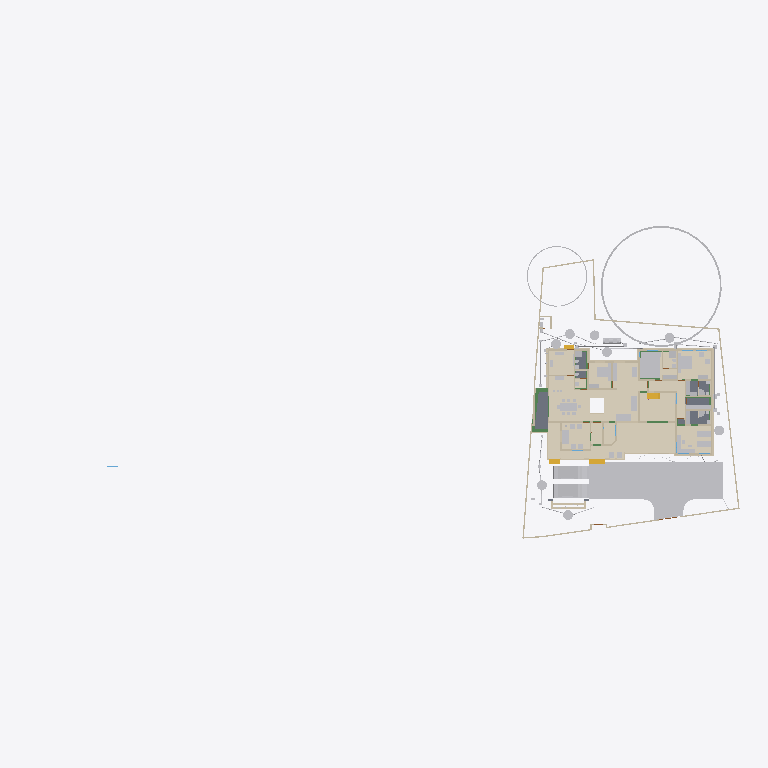
Plan cut of the same IFC building model at storey 'Plumbing' (level 0.00 m, cut at 1.40 m), seen from above with north up, elements coloured by IFC class (only those large enough to see are counted): 45 other elements (light grey), 41 walls (beige), 15 coverings (cream), 6 beams (green), 5 slabs (grey), 4 stair flights (yellow). Cut surfaces are drawn darker.
Extent 101.4 m × 45.0 m × 24.6 m (x, y, z). Storeys (10): Footing at -0.87 m; 00 at 0.00 m; Verandah at 0.00 m; Plumbing at 0.00 m; Electrical at 0.00 m; GF at 0.45 m; GFLintel at 2.55 m; FF at 3.45 m; schedule at 5.00 m; FFtop at 5.70 m. Elements (1096): 276 IfcWall, 275 IfcBeam, 93 IfcPipeSegment, 66 IfcFurniture, 47 IfcCovering, 47 IfcDoor, 44 IfcColumn, 37 IfcWindow, 29 IfcGeographicElement, 20 IfcDistributionChamberElement, 20 IfcSlab, 18 IfcSanitaryTerminal.

HEADER;
FILE_DESCRIPTION(('ViewDefinition[DesignTransferView]'),'2;1');
FILE_NAME('Sreekesh.ifc','2025-07-25T15:54:16+05:30',(),(),'IfcOpenShell 0.8.3-post1','Bonsai 0.8.3-post1','Nobody');
FILE_SCHEMA(('IFC4X3'));
ENDSEC;
DATA;
#1=IFCPROJECT('0aPvmvJuf5owphcfiKWAsN',$,'My Project',$,$,$,$,(#14,#26),#9);
#30=IFCSITE('3jTVXq97zE2OZTfzZH9iYT',$,'My Site',$,$,#53,$,$,$,$,$,$,$,$);
#211744=IFCSITE('2pH2ecD1v9bgK8psTEcl$_',$,'Site',$,$,#211760,#211754,$,$,$,$,$,$,$);
#36=IFCBUILDING('3Bt1MypEf4fuqFfshm9kTs',$,'My Building',$,$,#59,$,$,$,$,$,$);
#333137=IFCBUILDING('2u05Cn$TD6OPdaLJzvNsxO',$,'GFWall',$,$,#333157,$,$,$,$,$,$);
#339211=IFCBUILDING('002Xt49mzDahM74jmffgUi',$,'GF-P',$,$,#339231,$,$,$,$,$,$);
#42=IFCBUILDINGSTOREY('3Yt8GBe1vE1Byt_$JKaQnQ',$,'GF',$,$,#7313,$,$,$,$);
#8023=IFCBUILDINGSTOREY('3LNq90aff4Xhn4xfthWyFx',$,'00',$,$,#8039,$,$,$,$);
#71986=IFCBUILDINGSTOREY('1ZF$IMkzjA5efl8XVVA8ry',$,'FFtop',$,$,#72046,$,$,$,$);
#72129=IFCBUILDINGSTOREY('1Nt2vvvNTB5u0X$NIke4ti',$,'GFLintel',$,$,#280967,$,$,$,$);
#83382=IFCBUILDINGSTOREY('2do7yjy$r1eOSN7_GxsK9f',$,'FF',$,$,#83409,$,$,$,$);
#301077=IFCBUILDINGSTOREY('1n3LFyF6X708Cvo1r86gbR',$,'Footing',$,$,#301097,$,$,$,$);
#360055=IFCBUILDINGSTOREY('2kU8qRmBnF7foRmD37T33I',$,'Verandah',$,$,#360071,$,$,$,$);
#367233=IFCBUILDINGSTOREY('3r39yX7tr10xAjP1zlM9FN',$,'Plumbing',$,$,#367249,$,$,$,$);
#436766=IFCBUILDINGSTOREY('2CUKbd$of0Yx1yz6tYDaJY',$,'schedule',$,$,#436793,$,$,$,$);
#442969=IFCBUILDINGSTOREY('0sffW$JV12jOzJZIPBAWvQ',$,'Electrical',$,$,#442985,$,$,$,$);
#363541=IFCCOURSE('0hYJyXEsXANxqeScN2ddTn',$,'Course',$,$,#364727,#363556,$,$);
#330851=IFCCOVERING('3kms8ObvT2A83v6EkiQCtZ',$,'Covering',$,$,#332110,#330862,$,$);
#345031=IFCCOVERING('3RPlCoLTXEkg2LQ5VmhLHT',$,'Covering',$,$,#361378,#345042,$,$);
#339298=IFCCOVERING('0RcNbxwC1BPO6vPsSe5hv0',$,'Covering',$,$,#339326,#339309,$,$);
#158109=IFCGEOGRAPHICELEMENT('1ICn9VC11DLu$jSeyjW6na',$,'GeographicElement',$,$,#159277,#158141,$,$);
#344036=IFCCOVERING('0d2zgKDdP8dwFGBu$GD38F',$,'Covering',$,$,#344995,#344047,$,$);
#344009=IFCCOVERING('2wUE701ff3ZBcv_UhuFthK',$,'Covering',$,$,#344035,#344020,$,$);
#339327=IFCCOVERING('2gdKm_COPCGQt2$pqnEIyy',$,'Covering',$,$,#339363,#339338,$,$);
#343848=IFCCOVERING('0UuWKOFoDDYvmplRYi7h7d',$,'Covering',$,$,#343876,#343859,$,$);
#146729=IFCVEHICLE('0zRPRsukT96P6cuFPGiKs1',$,'Vehicle',$,$,#189086,#146742,$,$);
#70155=IFCVEHICLE('3fs_92XJnE9xh12t4cEAUA',$,'Vehicle',$,$,#189081,#70187,$,$);
#330794=IFCSLAB('2m4RWmARb8ng3Ygm017ww6',$,'Slab',$,$,#332135,#330805,$,$);
#343931=IFCCOVERING('0kYX189Jf7CBGn9ceIdHnd',$,'Covering',$,$,#343981,#343942,$,$);
#343982=IFCCOVERING('3pEdpTjbjFLQ$oJNw_068r',$,'Covering',$,$,#428634,#343993,$,$);
#396658=IFCEARTHWORKSFILL('2kmR9kAlrAR8iK2Kv7W0RA',$,'Slab',$,$,#396867,#396657,$,.BACKFILL.);
#343877=IFCCOVERING('3Wi1uDf0TEzBEG7DUo_LFE',$,'Covering',$,$,#343903,#343888,$,$);
#66022=IFCWALL('2FUeR5sFb9uwjJGdeVWABU',$,'Wall',$,$,#431152,#66028,$,$);
#330504=IFCSLAB('03xIm3ukzAoQYSdD2H4JTp',$,'Slab',$,$,#330534,#330515,$,$);
#343904=IFCCOVERING('2DZod39rv4RxPbk5$8U$JL',$,'Covering',$,$,#344990,#343915,$,$);
#309133=IFCWALL('2VcyNDgMn9VgDTDYN_$YR$',$,'Wall',$,$,#315096,#309144,$,$);
#330623=IFCSLAB('2hl_cfSjf0sAYKs4IehkNU',$,'Slab',$,$,#330653,#330634,$,$);
#330654=IFCSLAB('0zeqns1fb6GQhZZBUNJUl9',$,'Slab',$,$,#332120,#330665,$,$);
#411113=IFCFURNITURE('24hcVyXrH4tf35GE4proyw',$,'Furniture',$,$,#412590,#411112,$,$);
#411894=IFCFURNITURE('1aP3zeWsL0ZQXEuRipuWXs',$,'Furniture',$,$,#412425,#411893,$,$);
#158156=IFCGEOGRAPHICELEMENT('2JlHSkVhjCZPlJyc1W8A6K',$,'GeographicElement',$,$,#159282,#158188,$,$);
#330680=IFCSLAB('2fqwCXX4D8Vwt6ELtzQYwL',$,'Slab',$,$,#332125,#330691,$,$);
#65997=IFCWALL('1DC2$ngnnDR8Q9h6mAR0js',$,'Wall',$,$,#345521,#66003,$,$);
#356144=IFCCOVERING('1zMDy9b99F78g0pPFmqkhi',$,'Covering',$,$,#356212,#356160,$,$);
#406470=IFCFURNITURE('0TjK6ZDxX03eSWHk61hTjB',$,'Furniture',$,$,#412535,#406469,$,$);
#285749=IFCWALL('23M4dZECv7RPP4RWKkyrhY',$,'Wall.082',$,$,#435018,#285760,$,$);
#222195=IFCWALL('2ixJvC9dH599amejUM2w6G',$,'Wall',$,$,#293165,#222215,$,$);
#410350=IFCFURNITURE('36fJsTb99Eyh2vWH1pKTwS',$,'Furniture',$,$,#412305,#410349,$,$);
#3067=IFCWALL('3GZ$skLXf6OgGR8mfLciD_',$,'Wall',$,$,#333298,#3073,$,$);
#410217=IFCFURNITURE('17qZxJfnjAUwxgeyWuttn3',$,'Furniture',$,$,#412300,#410216,$,$);
#90359=IFCWALL('3p_Mlr$7n7WPwtZxEevqS4',$,'Wall',$,$,#333323,#90370,$,$);
#405120=IFCFURNITURE('1qta$LkA5AceF3Xp8O0QAN',$,'Furniture',$,$,#412435,#405119,$,$);
#18348=IFCWALL('1c7n2BYDr8yh53xvaRXxqS',$,'Wall',$,$,#333238,#18359,$,$);
#3520=IFCWALL('1kfIyPN_b4JPSDED46DDvv',$,'Wall',$,$,#333253,#3526,$,$);
#406302=IFCFURNITURE('0QVhsRe3v2xh1mazg7g3pY',$,'Furniture',$,$,#412530,#406301,$,$);
#408776=IFCFURNITURE('2bin7WsULDjPeLfYKRFVAv',$,'Furniture',$,$,#412375,#408775,$,$);
#409924=IFCFURNITURE('3pKgwG2ITCbQ1PcX8XbhFK',$,'Furniture',$,$,#412455,#409923,$,$);
#411646=IFCFURNITURE('0T3ErBLYfCbANjLJsek21j',$,'Furniture.012',$,$,#412420,#411645,$,$);
#332270=IFCBEAM('2xaS$r06b4vf3tMS9n7DUs',$,'Beam',$,$,#360247,#332289,$,$);
#369916=IFCCOVERING('3HWV9OZZz6DxRQIJbYTFsv',$,'Covering',$,$,#371503,#369932,$,$);
#41614=IFCSTAIRFLIGHT('3mjK21MVj5Wxp88atmNL9l',$,'StairFlight',$,$,#143920,#41646,$,2,1,0.150000005960464,0.25,.STRAIGHT.);
#356625=IFCSTAIRFLIGHT('11NzQP0GP46gGH8bKAxyP$',$,'StairFlight',$,$,#356713,#356634,$,13,12,0.176923073255099,0.100000001490116,.STRAIGHT.);
#414527=IFCWASTETERMINAL('0v1hqfc$r1$wf5R2fPkqwY',$,'WasteTerminal',$,$,#434498,#414526,$,$);
#431884=IFCWASTETERMINAL('1OWuyMCJP2_OZApOQstq1c',$,'WasteTerminal',$,$,#434053,#431895,$,$);
#432857=IFCWASTETERMINAL('291ZfaJMX2QgzA0yx6Dgbh',$,'WasteTerminal',$,$,#433019,#432868,$,$);
#414475=IFCWASTETERMINAL('1uBGk1gxzE9hTrqFRynQQB',$,'WasteTerminal',$,$,#432275,#414474,$,$);
#433626=IFCWASTETERMINAL('0Ad29SWDzBMQDSnJqygR91',$,'WasteTerminal',$,$,#434503,#433637,$,$);
#434054=IFCWASTETERMINAL('07hSMs10X3ZeJiqirBTT1k',$,'WasteTerminal',$,$,#434508,#434065,$,$);
#432078=IFCWASTETERMINAL('3_QFW0rpD0fOfz0D8Sh78w',$,'WasteTerminal',$,$,#432280,#432089,$,$);
#415580=IFCTANK('0zlhS4RPL7lRfPwGcdKWnU',$,'Tank',$,$,#432270,#415579,$,$);
#226167=IFCWALL('1JVywoPUH41xuuLQv_Mf23',$,'Wall.082',$,$,#434788,#226178,$,$);
#345472=IFCWALL('0yhntx_XHBtOwqFxJIUy0e',$,'Wall.082',$,$,#345566,#345483,$,$);
#309159=IFCWALL('1V_dIHu1r0A9eGkskasoOA',$,'Wall',$,$,#316323,#309170,$,$);
#356399=IFCCOVERING('2Adp7p7Vr1eu_pEkAkRGdd',$,'Covering',$,$,#356451,#356433,$,$);
#414421=IFCWASTETERMINAL('3h7h8u_I98lOH4BWXVcUCV',$,'WasteTerminal',$,$,#431883,#414420,$,$);
#447119=IFCFURNITURE('0cpUxHaRXB69Q$HVyNESLj',$,'Furniture',$,$,#447168,#447133,$,$);
#322593=IFCBEAM('0JThVjgLz2c8tnzX3fx6cE',$,'Beam',$,$,#323689,#322604,$,$);
#4009=IFCWALL('2lHSG51rHEfeNsY_Rnf304',$,'Wall',$,$,#333173,#4020,$,$);
#309107=IFCWALL('01iQiyD9jF981ZNgDvXuAr',$,'Wall',$,$,#315514,#309118,$,$);
#285691=IFCWALL('3FXX66X1H7gQUhINB1ZqHj',$,'Wall.082',$,$,#434912,#285702,$,$);
#18016=IFCWALL('2qNYwIywzDnw0eOADeB3_0',$,'Wall',$,$,#333363,#18027,$,$);
#18042=IFCWALL('3bhXUDB39FaPZW_NASdZlT',$,'Wall',$,$,#333503,#18053,$,$);
#408830=IFCFURNITURE('2gS_n6rBD4phTUvATNAFvz',$,'Furniture',$,$,#412285,#408829,$,$);
#65947=IFCWALL('08s$eE7qfC1vtHJbeTdsNK',$,'Wall',$,$,#434943,#65953,$,$);
#18525=IFCWALL('2nl9frQ2v9fwHEG6jroVG1',$,'Wall',$,$,#333413,#18536,$,$);
#18672=IFCWALL('0s5YaOi8jF58ocUKtzFB68',$,'Wall',$,$,#333183,#18683,$,$);
#406562=IFCFURNITURE('0CTrKXjzT4nwS33fIVpOOp',$,'Furniture',$,$,#412400,#406561,$,$);
#431417=IFCPIPESEGMENT('2Jbog8WJb7YeRM_yzNepbx',$,'PipeSegment',$,$,#431476,#431451,$,.FLEXIBLESEGMENT.);
#65878=IFCWALL('1RxXXtAKb3$uqm3spal5Ab',$,'Wall.049',$,$,#434824,#65884,$,$);
#110356=IFCWALL('3Jc2L501zCIf2lBfrewdbK',$,'Wall',$,$,#434868,#110367,$,$);
#8133=IFCWALL('2NV9tTUID8IOq7fV7oI$I_',$,'Wall',$,$,#149410,#8144,$,$);
#18646=IFCWALL('20GHUXbGDFDBHE5XphavUy',$,'Wall',$,$,#333423,#18657,$,$);
#101757=IFCWALL('3Re5U6AfH5hRjhCU8HzlUQ',$,'Wall',$,$,#149415,#101777,$,$);
#18392=IFCWALL('2Hkjxieqv1Fue5ySQ6NeWL',$,'Wall',$,$,#333293,#18403,$,$);
#409252=IFCFURNITURE('0_rDbuDo58VxsMmqMXWGXl',$,'Furniture',$,$,#412380,#409251,$,$);
#411564=IFCFURNITURE('0yYwZAg3jFQvkxBxQ0MGp1',$,'Furniture',$,$,#412415,#411563,$,$);
#41688=IFCSTAIRFLIGHT('0VcD2gJAfBIuw$lMxDzKKO',$,'StairFlight',$,$,#283276,#118718,$,2,1,0.150000005960464,0.25,.STRAIGHT.);
#4072=IFCWALL('0Y3rN168r7Jxb0OqetfU7X',$,'Wall',$,$,#333448,#4083,$,$);
#18194=IFCWALL('1AbV9w0nLBfPekv$ii5eki',$,'Wall',$,$,#333348,#18205,$,$);
#406109=IFCFURNITURE('055N_$xmX9ZQbc0CYFtvE3',$,'Furniture',$,$,#412440,#406108,$,$);
#2872=IFCWALL('0VICnwrYLCM9IhHcjSiD9g',$,'Wall',$,$,#333268,#2879,$,$);
#328180=IFCWALL('0ABhG_1I127Plb3g$lDZDb',$,'Wall',$,$,#360097,#328200,$,$);
#205023=IFCWALL('2UCXlaZiz9gRZ4iLCU3mzL',$,'Wall',$,$,#333473,#205034,$,$);
#413822=IFCSANITARYTERMINAL('1fOwUzmtv9afxOsUQO0pB7',$,'SanitaryTerminal',$,$,#431242,#413821,$,$);
#3151=IFCWALL('2frHB1bR9FtP23RXamn7Ko',$,'Wall',$,$,#333488,#3162,$,$);
#308639=IFCWALL('0UYp14YpP1MAW0yCb4nw87',$,'Wall',$,$,#315836,#308650,$,$);
#4130=IFCWALL('1AvIXg7ED1P9NhJbZDV_E1',$,'Wall',$,$,#333378,#4141,$,$);
#431714=IFCPIPESEGMENT('0pd7DooWn6XeV5YB87AKZa',$,'PipeSegment',$,$,#431773,#431748,$,.FLEXIBLESEGMENT.);
#327920=IFCBEAM('1u9voof95Cp8BkjJqPE6_U',$,'Beam',$,$,#360277,#327939,$,$);
#321351=IFCBEAM('1002koZ$TEXecTxtQvSjVq',$,'Beam',$,$,#321418,#321362,$,$);
#327954=IFCBEAM('0sP03oSW15$QcfoTPLiBso',$,'Beam',$,$,#360297,#327973,$,$);
#3609=IFCWALL('1vFa_5ie93fAn95Nf1AsPZ',$,'Wall',$,$,#333463,#3615,$,$);
#412886=IFCSANITARYTERMINAL('31xwdd6k9ESw7YnQ1LspId',$,'SanitaryTerminal',$,$,#431212,#412885,$,$);
#436119=IFCPIPESEGMENT('0Ins4u5i19XO17trhKxKii',$,'PipeSegment',$,$,#436198,#436153,$,.FLEXIBLESEGMENT.);
#16913=IFCWALL('3FSYpd1tn9SgCqZ8sPMfkT',$,'Wall',$,$,#333223,#16924,$,$);
#79990=IFCSTAIRFLIGHT('1DnY2XVefC_QhnIFzju6yh',$,'StairFlight',$,$,#427783,#148959,$,$,$,$,$,$);
#411257=IFCFURNITURE('3InpbPAMj2MBzrSOMYlvHV',$,'Furniture',$,$,#412460,#411256,$,$);
#411752=IFCFURNITURE('3keQdM9i5FJ9JBwmsM_Qg3',$,'Furniture',$,$,#412395,#411751,$,$);
#2959=IFCWALL('3OEI3BHmD4XPtrMwXvI884',$,'Wall',$,$,#333218,#2970,$,$);
#24001=IFCWALL('3hphgpD2b28xqT53FPskSj',$,'Wall',$,$,#333408,#24012,$,$);
#309185=IFCWALL('1RTxTTrCL8QeAofqzjoycv',$,'Wall',$,$,#314935,#309196,$,$);
#321451=IFCBEAM('3708yRWgLANO$UXD9FgLFU',$,'Beam',$,$,#321653,#321462,$,$);
#18431=IFCWALL('0_Fa$t1jbFZejYJKQtXQPU',$,'Wall',$,$,#334104,#18442,$,$);
#23938=IFCWALL('0ZZEq2syzEPfO9qD2AQWDv',$,'Wall',$,$,#333523,#23949,$,$);
#356323=IFCCOVERING('0Kr30ECcLEcfNCKSKvTgbF',$,'Covering',$,$,#415779,#356375,$,$);
#434192=IFCPIPESEGMENT('0f_0c$BmH2i8qVmM_tesV$',$,'PipeSegment',$,$,#434272,#434226,$,$);
#432166=IFCPIPESEGMENT('0tLcvRcXL2le8y4Ii9y0q8',$,'PipeSegment',$,$,#434483,#432200,$,.FLEXIBLESEGMENT.);
#413911=IFCSANITARYTERMINAL('3sA1eoE299ufpxJw1HaYmz',$,'SanitaryTerminal',$,$,#431247,#413910,$,$);
#414203=IFCSANITARYTERMINAL('1TZeRF9t54uwS6h95ZvvLS',$,'SanitaryTerminal',$,$,#431252,#414202,$,$);
#431616=IFCPIPESEGMENT('11kLTOGtDDp9X3VHF1jqpK',$,'PipeSegment',$,$,#431675,#431650,$,.FLEXIBLESEGMENT.);
#405275=IFCFURNITURE('0Tjm9jror8bPxG689sHAj8',$,'Furniture',$,$,#412315,#405274,$,$);
#407636=IFCFURNITURE('0VTCb1Evn558OH68N69Eaz',$,'Furniture',$,$,#412445,#407635,$,$);
ENDSEC;
